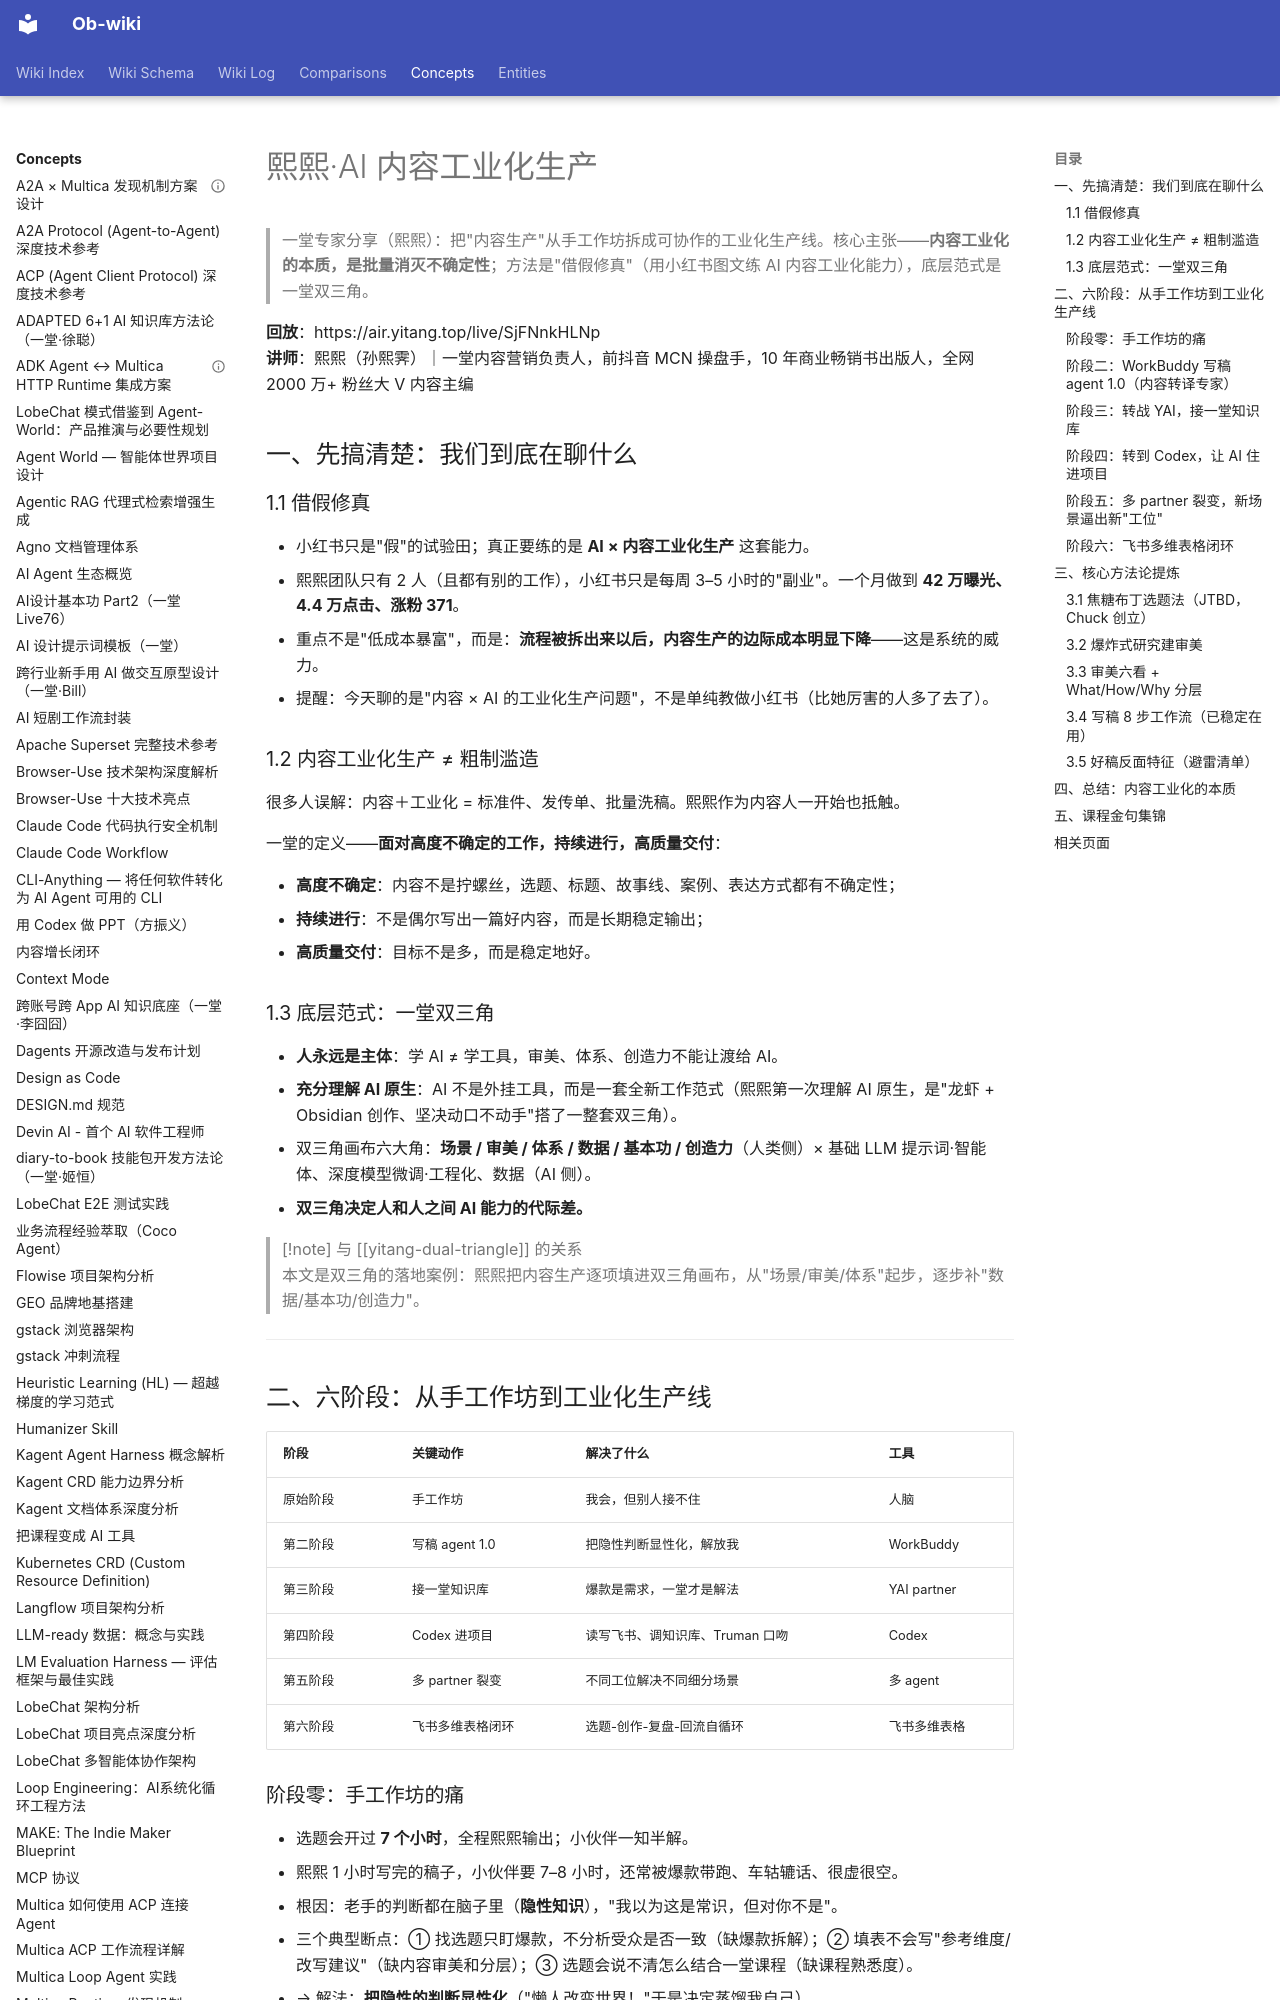

repository: sendwealth/Ob-wiki-site · page: concepts/yitang-ai-content-industrialization/index.html · generator: mkdocs

---
title: 熙熙·AI内容工业化生产：从手工作坊到工业化生产线的六阶段演进
created: 2026-07-11
updated: 2026-07-11
type: concept
tags: [yitang, ai, content-industrialization, content-marketing, ai-tooling, workflow-engine, human-ai-collaboration, prompt-engineering]
sources: [raw/yitang/ai-content-industrialization-xixi-原文整理.md]
confidence: high
---

# 熙熙·AI 内容工业化生产

> 一堂专家分享（熙熙）：把"内容生产"从手工作坊拆成可协作的工业化生产线。核心主张——**内容工业化的本质，是批量消灭不确定性**；方法是"借假修真"（用小红书图文练 AI 内容工业化能力），底层范式是一堂双三角。

**回放**：https://air.yitang.top/live/SjFNnkHLNp
**讲师**：熙熙（孙熙霁）｜一堂内容营销负责人，前抖音 MCN 操盘手，10 年商业畅销书出版人，全网 2000 万+ 粉丝大 V 内容主编

## 一、先搞清楚：我们到底在聊什么

### 1.1 借假修真

- 小红书只是"假"的试验田；真正要练的是 **AI × 内容工业化生产** 这套能力。
- 熙熙团队只有 2 人（且都有别的工作），小红书只是每周 3–5 小时的"副业"。一个月做到 **42 万曝光、4.4 万点击、涨粉 371**。
- 重点不是"低成本暴富"，而是：**流程被拆出来以后，内容生产的边际成本明显下降**——这是系统的威力。
- 提醒：今天聊的是"内容 × AI 的工业化生产问题"，不是单纯教做小红书（比她厉害的人多了去了）。

### 1.2 内容工业化生产 ≠ 粗制滥造

很多人误解：内容＋工业化 = 标准件、发传单、批量洗稿。熙熙作为内容人一开始也抵触。

一堂的定义——**面对高度不确定的工作，持续进行，高质量交付**：

- **高度不确定**：内容不是拧螺丝，选题、标题、故事线、案例、表达方式都有不确定性；
- **持续进行**：不是偶尔写出一篇好内容，而是长期稳定输出；
- **高质量交付**：目标不是多，而是稳定地好。

### 1.3 底层范式：一堂双三角

- **人永远是主体**：学 AI ≠ 学工具，审美、体系、创造力不能让渡给 AI。
- **充分理解 AI 原生**：AI 不是外挂工具，而是一套全新工作范式（熙熙第一次理解 AI 原生，是"龙虾 + Obsidian 创作、坚决动口不动手"搭了一整套双三角）。
- 双三角画布六大角：**场景 / 审美 / 体系 / 数据 / 基本功 / 创造力**（人类侧）× 基础 LLM 提示词·智能体、深度模型微调·工程化、数据（AI 侧）。
- **双三角决定人和人之间 AI 能力的代际差。**

> [!note] 与 [[yitang-dual-triangle]] 的关系
> 本文是双三角的落地案例：熙熙把内容生产逐项填进双三角画布，从"场景/审美/体系"起步，逐步补"数据/基本功/创造力"。

---

## 二、六阶段：从手工作坊到工业化生产线

| 阶段 | 关键动作 | 解决了什么 | 工具 |
|------|----------|------------|------|
| 原始阶段 | 手工作坊 | 我会，但别人接不住 | 人脑 |
| 第二阶段 | 写稿 agent 1.0 | 把隐性判断显性化，解放我 | WorkBuddy |
| 第三阶段 | 接一堂知识库 | 爆款是需求，一堂才是解法 | YAI partner |
| 第四阶段 | Codex 进项目 | 读写飞书、调知识库、Truman 口吻 | Codex |
| 第五阶段 | 多 partner 裂变 | 不同工位解决不同细分场景 | 多 agent |
| 第六阶段 | 飞书多维表格闭环 | 选题-创作-复盘-回流自循环 | 飞书多维表格 |
